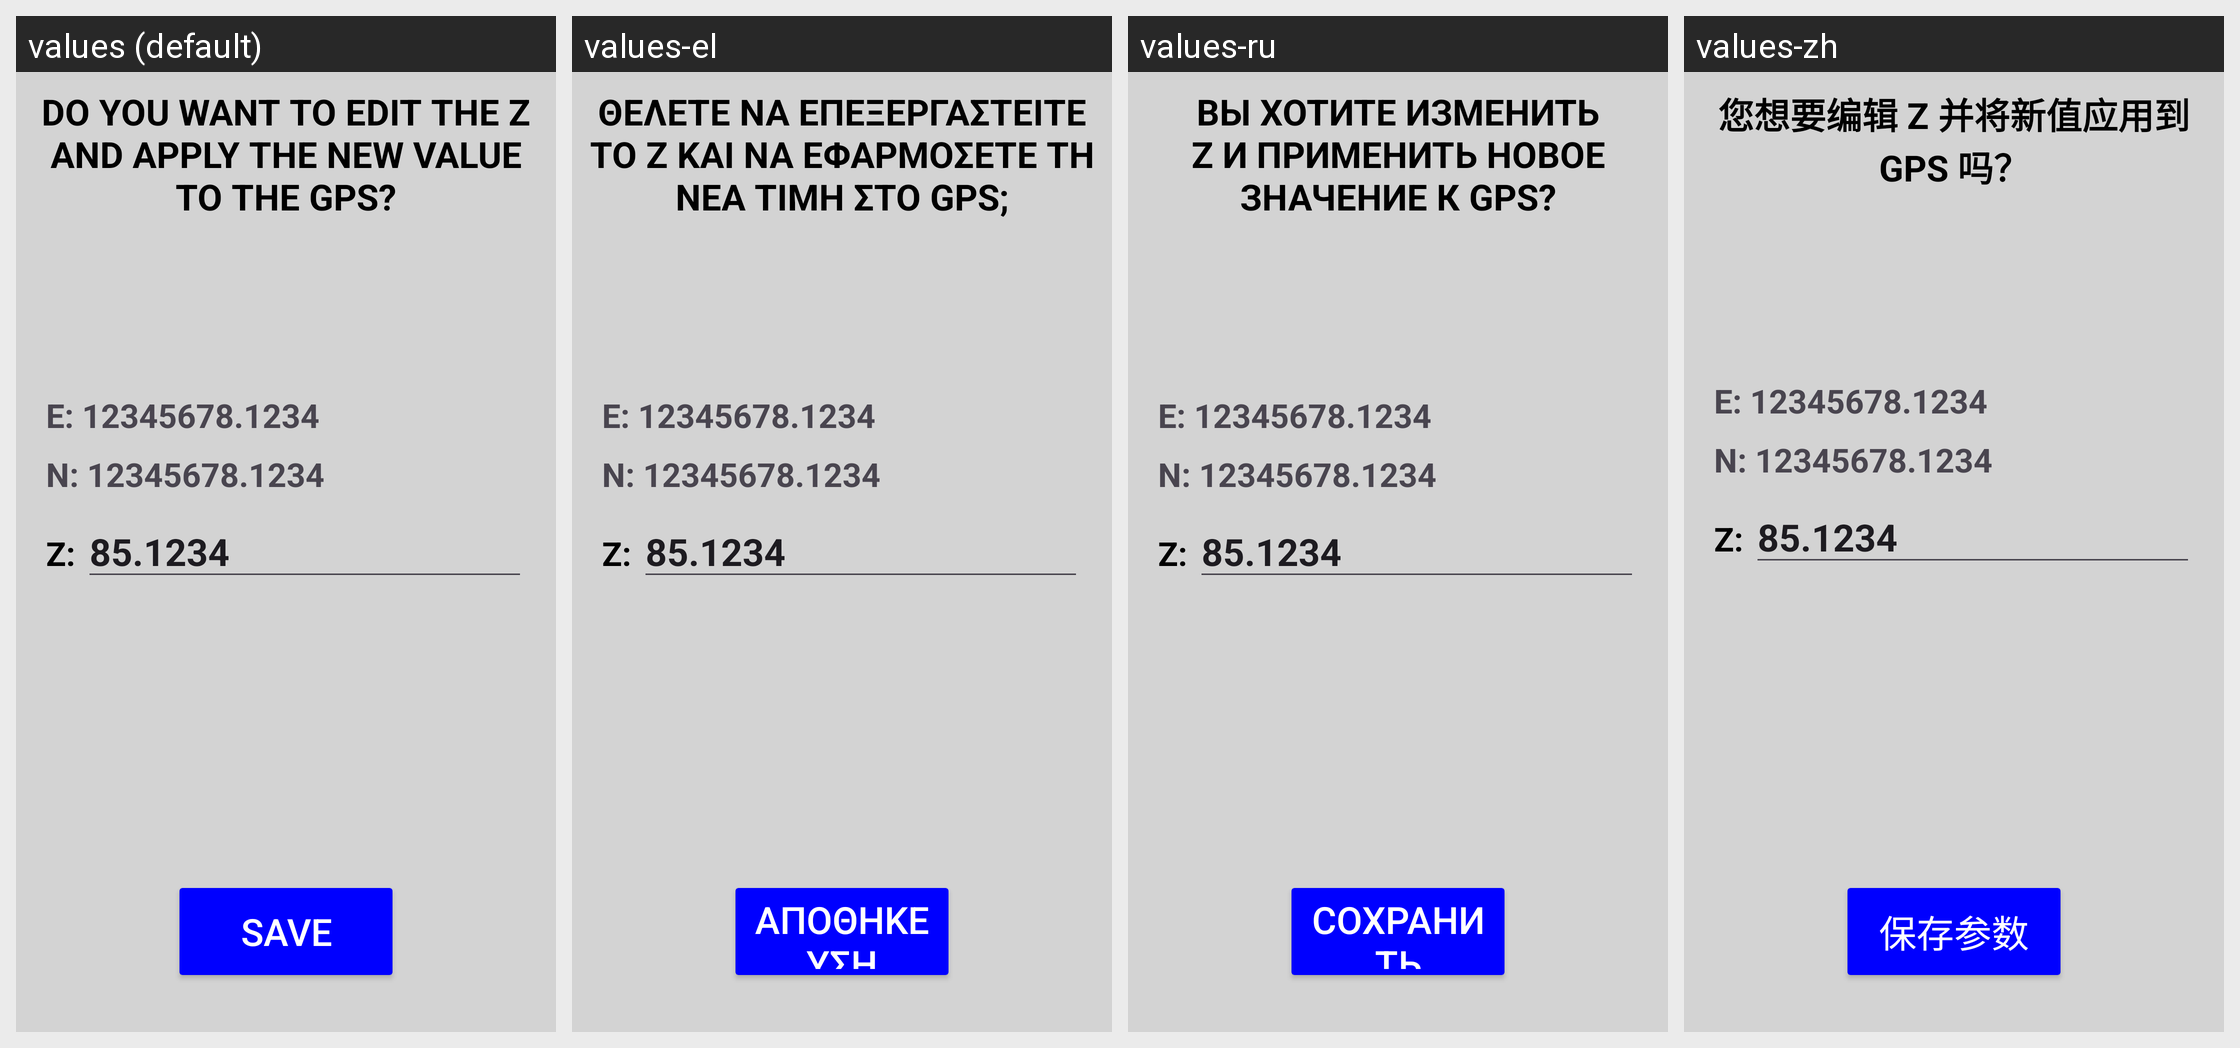

Translations of the strings shown on this Android screen, per locale in the grid:
Android screen res/layout/dialog_modify_z.xml rendered under 4 locales, left to right: values (default), values-el, values-ru, values-zh. Device: Nexus 5 (rendered at 1080×1920; each locale shown at half size, 540×960, under a caption strip naming it); theme Theme.Stx_dig.
Other locales in the repository, not shown: values-cs, values-da, values-de, values-en, values-es, values-fi, values-fr, values-is, values-it, values-ja, values-ko, values-nl-rNL, values-no, values-pt, values-ro-rRO, values-sv.
Strings drawn on this screen, with the default value and each locale's value (text and hints the layout hard-codes, and strings that could not be matched under every locale, appear in the picture but are not listed):

edit_zeta
  values: DO YOU WANT TO EDIT THE Z AND APPLY THE NEW VALUE TO THE GPS?
  values-el: ΘΕΛΕΤΕ ΝΑ ΕΠΕΞΕΡΓΑΣΤΕΙΤΕ ΤΟ Ζ ΚΑΙ ΝΑ ΕΦΑΡΜΟΣΕΤΕ ΤΗ ΝΕΑ ΤΙΜΗ ΣΤΟ GPS;
  values-ru: ВЫ ХОТИТЕ ИЗМЕНИТЬ Z И ПРИМЕНИТЬ НОВОЕ ЗНАЧЕНИЕ К GPS?
  values-zh: 您想要编辑 Z 并将新值应用到 GPS 吗？

save
  values: SAVE
  values-el: ΑΠΟΘΗΚΕΥΣΗ
  values-ru: СОХРАНИТЬ
  values-zh: 保存参数
